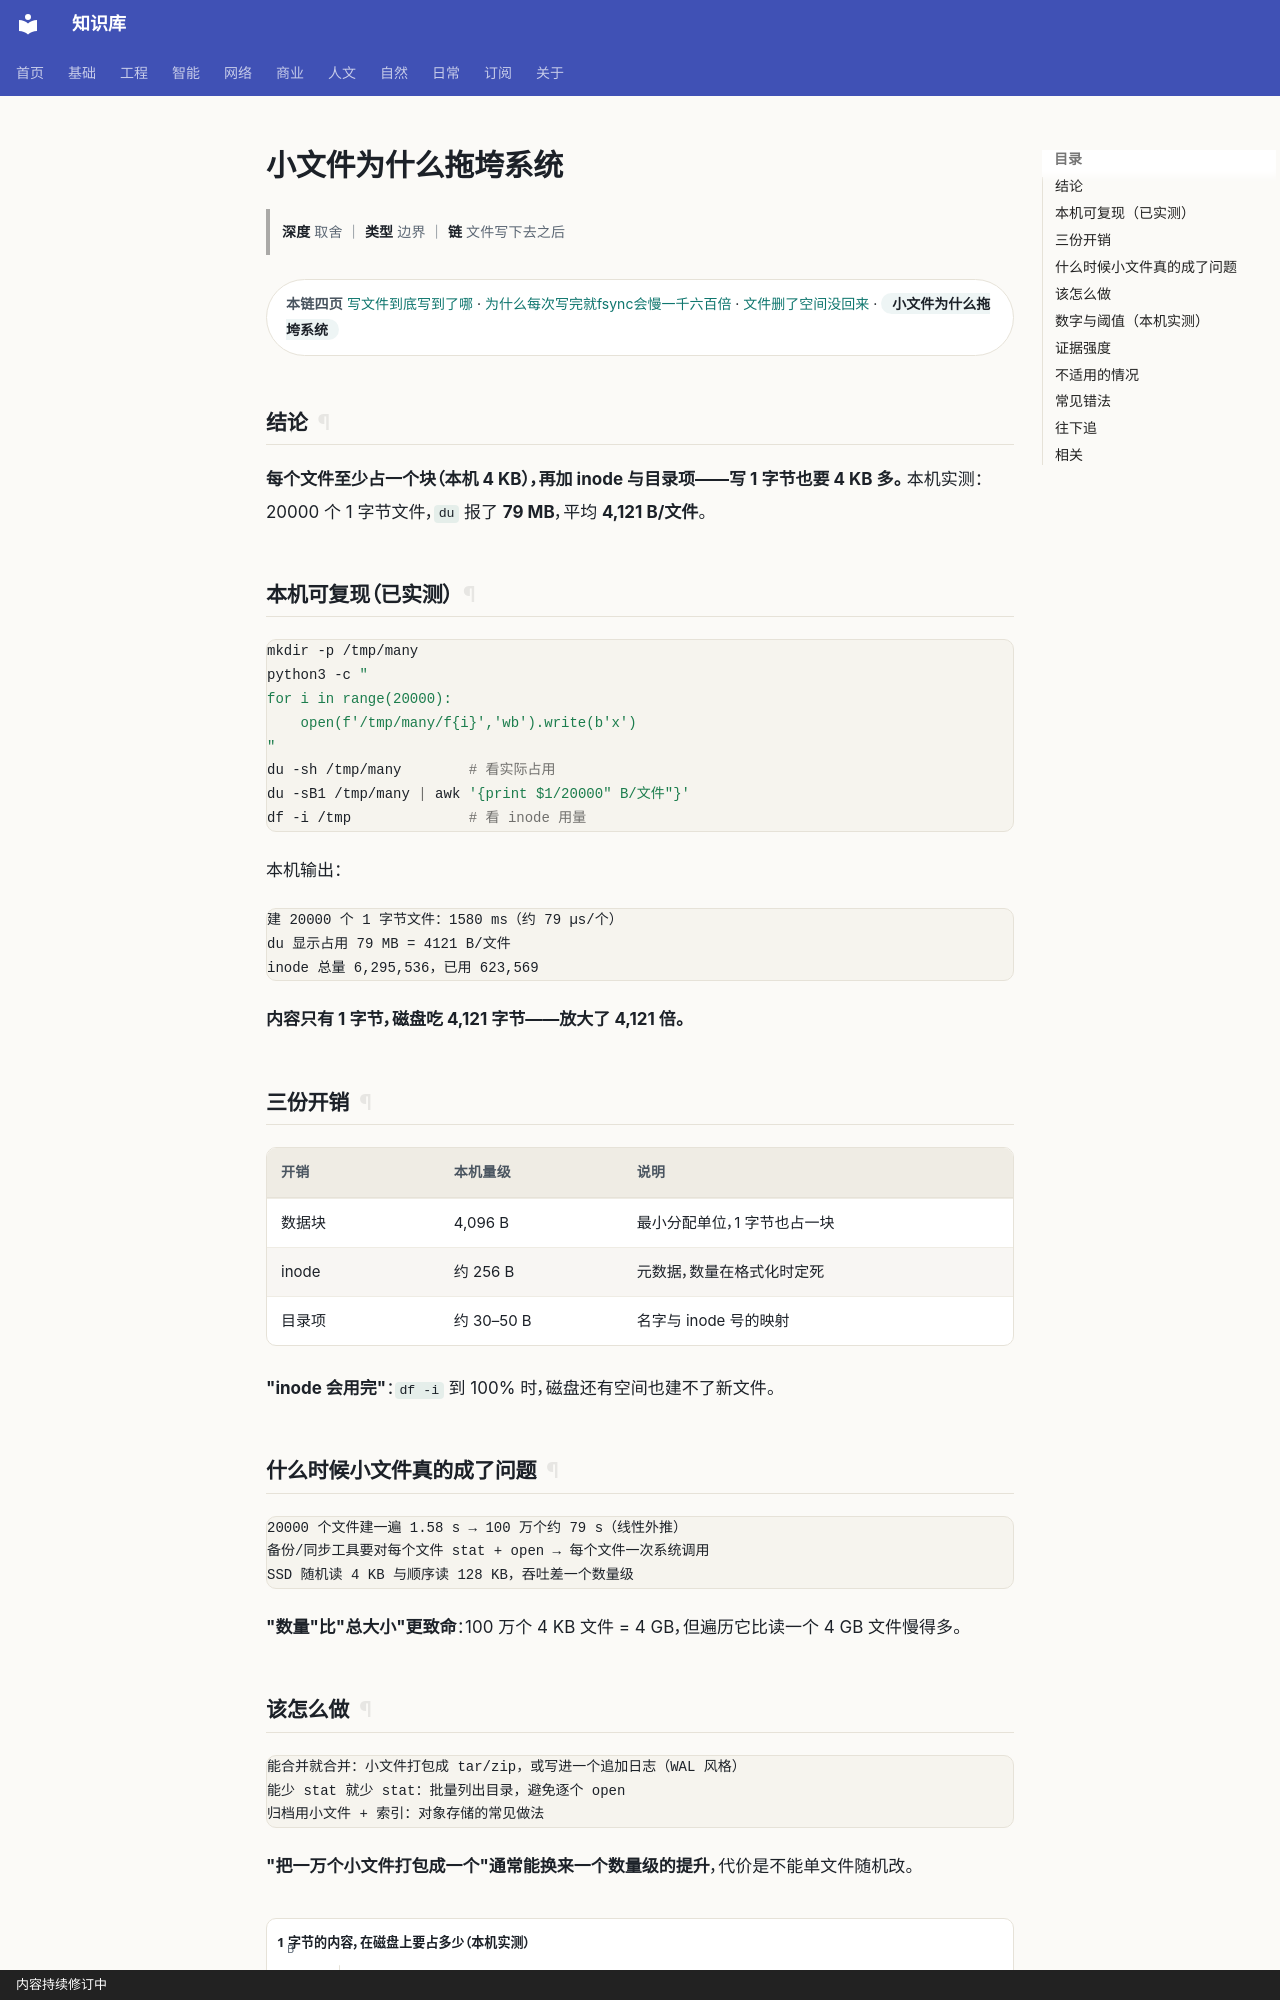

repository: gh503/kb · page: 工程/操作系统/小文件为什么拖垮系统/index.html · generator: mkdocs · copyright: 内容持续修订中

# 小文件为什么拖垮系统

> **深度** 取舍 ｜ **类型** 边界 ｜ **链** 文件写下去之后

<div class="kb-chain" markdown>
<span class="kb-chain__label">本链四页</span> [写文件到底写到了哪](写文件到底写到了哪.md) · [为什么每次写完就fsync会慢一千六百倍](为什么每次写完就fsync会慢一千六百倍.md) · [文件删了空间没回来](文件删了空间没回来.md) · <span class="kb-chain__now">小文件为什么拖垮系统</span>
</div>


## 结论

**每个文件至少占一个块（本机 4 KB），再加 inode 与目录项——写 1 字节也要 4 KB 多。**
本机实测：20000 个 1 字节文件，`du` 报了 **79 MB**，平均 **4,121 B/文件**。

## 本机可复现（已实测）

```bash
mkdir -p /tmp/many
python3 -c "
for i in range(20000):
    open(f'/tmp/many/f{i}','wb').write(b'x')
"
du -sh /tmp/many        # 看实际占用
du -sB1 /tmp/many | awk '{print $1/20000" B/文件"}'
df -i /tmp              # 看 inode 用量
```

本机输出：

```text
建 20000 个 1 字节文件：1580 ms（约 79 µs/个）
du 显示占用 79 MB = 4121 B/文件
inode 总量 6,295,536，已用 623,569
```

**内容只有 1 字节，磁盘吃 4,121 字节——放大了 4,121 倍。**

## 三份开销

| 开销 | 本机量级 | 说明 |
| --- | --- | --- |
| 数据块 | 4,096 B | 最小分配单位，1 字节也占一块 |
| inode | 约 256 B | 元数据，数量在格式化时定死 |
| 目录项 | 约 30–50 B | 名字与 inode 号的映射 |

**"inode 会用完"**：`df -i` 到 100% 时，磁盘还有空间也建不了新文件。

## 什么时候小文件真的成了问题

```text
20000 个文件建一遍 1.58 s → 100 万个约 79 s（线性外推）
备份/同步工具要对每个文件 stat + open → 每个文件一次系统调用
SSD 随机读 4 KB 与顺序读 128 KB，吞吐差一个数量级
```

**"数量"比"总大小"更致命**：100 万个 4 KB 文件 = 4 GB，但遍历它比读一个 4 GB 文件慢得多。
